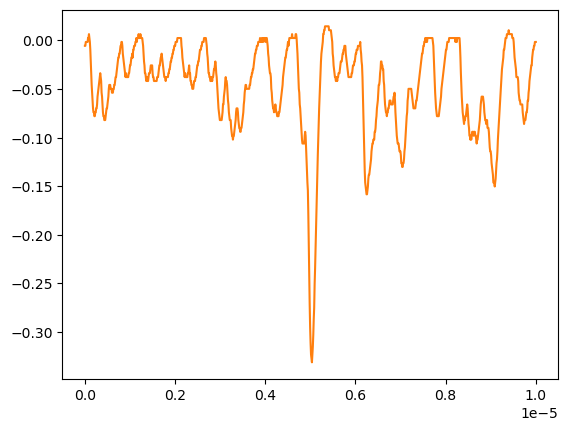

The file beside this chart, header and first rows:
# KEYSIGHT TECHNOLOGIES, MSO-X 3024T, MY58262555, 07.30.2019051434
# time, 1
# 2024-07-25 15:32:19.377460
0.000000000000000000e+00, -5.634169999999999977e-03
1.001001001001001022e-08, -5.634169999999999977e-03
2.002002002002002045e-08, -1.614079999999999942e-03
3.003003003003003233e-08, -1.614079999999999942e-03
4.004004004004004090e-08, -1.614079999999999942e-03
5.005005005005004947e-08, -1.614079999999999942e-03
6.006006006006006466e-08, -1.614079999999999942e-03
7.007007007007006661e-08, 2.406020000000000034e-03
8.008008008008008180e-08, 2.406020000000000034e-03
9.009009009009009698e-08, 6.426130000000000383e-03
1.001001001001000989e-07, 2.406020000000000034e-03
1.101101101101101141e-07, -1.614079999999999942e-03
1.201201201201201293e-07, -9.654279999999999459e-03
1.301301301301301313e-07, -2.171460000000000057e-02
1.401401401401401332e-07, -3.377489999999999659e-02
1.501501501501501616e-07, -4.583519999999999955e-02
1.601601601601601636e-07, -5.387539999999999690e-02
1.701701701701701655e-07, -6.191560000000000119e-02
1.801801801801801940e-07, -6.995579999999999854e-02
1.901901901901901959e-07, -7.397589999999999721e-02
2.002002002002001979e-07, -7.397589999999999721e-02
2.102102102102102263e-07, -7.799599999999999589e-02
2.202202202202202282e-07, -7.799599999999999589e-02
2.302302302302302302e-07, -7.397589999999999721e-02
2.402402402402402586e-07, -7.397589999999999721e-02
2.502502502502502341e-07, -6.995579999999999854e-02
2.602602602602602625e-07, -6.995579999999999854e-02
2.702702702702702909e-07, -6.593569999999999987e-02
2.802802802802802664e-07, -5.789550000000000252e-02
2.902902902902902949e-07, -5.387539999999999690e-02
3.003003003003003233e-07, -4.985529999999999823e-02
3.103103103103102988e-07, -4.583519999999999955e-02
3.203203203203203272e-07, -4.181510000000000088e-02
3.303303303303303556e-07, -3.779500000000000220e-02
3.403403403403403311e-07, -3.377489999999999659e-02
3.503503503503503595e-07, -3.779500000000000220e-02
3.603603603603603879e-07, -4.181510000000000088e-02
3.703703703703703634e-07, -5.387539999999999690e-02
3.803803803803803918e-07, -5.789550000000000252e-02
3.903903903903904203e-07, -6.593569999999999987e-02
4.004004004004003957e-07, -7.397589999999999721e-02
4.104104104104104242e-07, -7.799599999999999589e-02
4.204204204204204526e-07, -7.799599999999999589e-02
4.304304304304304281e-07, -8.201609999999999456e-02
4.404404404404404565e-07, -8.201609999999999456e-02
4.504504504504504849e-07, -8.201609999999999456e-02
4.604604604604604604e-07, -7.799599999999999589e-02
4.704704704704704888e-07, -7.397589999999999721e-02
4.804804804804805172e-07, -6.995579999999999854e-02
4.904904904904905457e-07, -6.995579999999999854e-02
5.005005005005004682e-07, -6.593569999999999987e-02
5.105105105105104966e-07, -6.191560000000000119e-02
5.205205205205205251e-07, -5.789550000000000252e-02
5.305305305305305535e-07, -4.985529999999999823e-02
5.405405405405405819e-07, -4.583519999999999955e-02
5.505505505505506103e-07, -4.583519999999999955e-02
5.605605605605605329e-07, -4.583519999999999955e-02
5.705705705705705613e-07, -4.985529999999999823e-02
... 942 more rows
